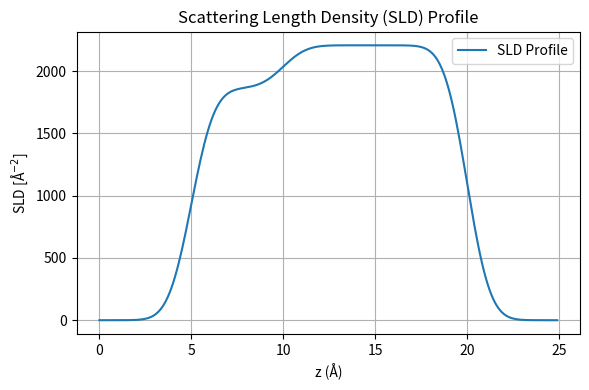
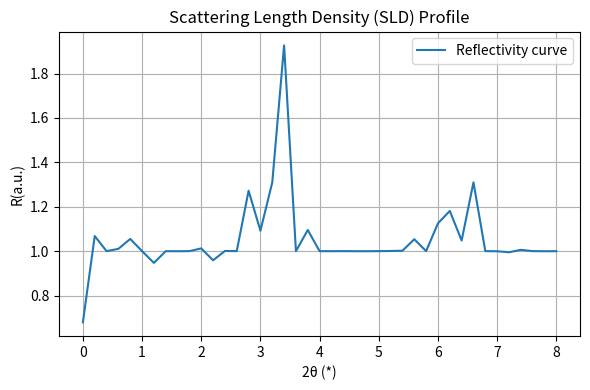

The script that saved these images, in order:
import numpy as np
import matplotlib.pyplot as plt
import math
from scipy.special import erf
import re

# === [STEP 1] Define Constants ===
NA = 6.022e23           # Avogadro's number [mol^-1]
e_radius = 2.818e-13          # Classical electron radius [cm]
cm_to_angstrom = 1e8    # Conversion from cm^-2 to Å^-2
x_ray_wavelen = 1.54
beta = 0.0

input_angle_ray = 4
angle_step_size = 0.2

Gaussian_roughness = 1.0

# === [STEP 2] Define Layer Materials with Properties ===
# Each layer is defined by: thickness [nm], density [g/cm^3], molar mass [g/mol], atomic number Z


layers_string = "[SiO2/5/2.2/60.08/30,Al/10/2.7/26.98/13]"


def make_layer_list(layers_string):
    if not isinstance(layers_string, str):
        layers_string = str(layers_string)
    pattern = r"\[([^\[\]]+)\](\d*)"
    matches = re.findall(pattern, layers_string)

    layers = []
    for content, repeat_str in matches:
        repeat_layers = content.split(',')
        repeat = int(repeat_str) if repeat_str else 1
        for _ in range(repeat):
            for layer in repeat_layers:
                properties = layer.split('/')
                if len(properties) != 5:
                    raise ValueError(f"Layer format invalid: '{content}'")

                name, thickness, density, molar_mass, Z = properties
                layer_dict = {
                    "name": name,
                    "thickness": float(thickness),
                    "density": float(density),
                    "molar_mass": float(molar_mass),
                    "Z": int(Z)
                }
                layers.append(layer_dict)
    return layers

# === [STEP 3] Function to Compute SLD for a Material ===
def compute_sld(density, molar_mass, Z):
    number_density = (NA * density) / molar_mass  # atoms/cm^3
    b = e_radius * Z                                     # scattering length [cm]
    sld_cm = number_density * b                    # SLD in cm^-2
    sld_angstrom = sld_cm / cm_to_angstrom         # Convert to Å^-2
    return sld_angstrom

# === [STEP 4] Generate SLD Profile with Depth ===
def make_gaussian_sld_profile(slds ,thicknesses, resolution=0.1, sigma = Gaussian_roughness):
    total_depth = sum(thicknesses)
    z = np.arange(0, total_depth, resolution)
    sld_profile = np.zeros_like(z)

    interfaces = np.cumsum(thicknesses)
    interfaces = np.insert(interfaces, 0, 0)

    for i in range(1,len(slds)):
        interface = interfaces[i]
        p1 = slds[i-1]
        p2 = slds[i]

        erf_transition = 0.5 * (1 + erf((z - interface) / (np.sqrt(2) * sigma)))
        sld_profile += (p2 - p1) * erf_transition
    
    return z, sld_profile

def compute_refractive_index(sld):
        delta = (e_radius*1e10 * x_ray_wavelen**2 * sld) / 2 * math.pi
        n_layer = 1- delta + (1j* beta)
        return n_layer, delta

def parrat_reflectivity(depth_list, sld_list,input_angle_ray, sigma = Gaussian_roughness):
    n_list_with_delta = [compute_refractive_index(sld) for sld in sld_list]
    reflectivity_coe_list = []
    for theta in np.arange(0,input_angle_ray+angle_step_size,angle_step_size):

        k_vec = 2*(math.pi) / x_ray_wavelen
        kz = k_vec*math.sin(theta)
        q = 2*kz

        delta = n_list_with_delta[-1][1]
        qj_pre = np.sqrt(q**2 - 8 * (k_vec**2) * delta + 8 * 1j * (k_vec**2) * beta)
        kz_pre = np.sqrt(kz**2 - 2 * delta * k_vec**2 + 2 * 1j * beta * k_vec**2)
        rj_pre = 0
        for sld in reversed(range(len(sld_list) - 1)):

            delta = n_list_with_delta[sld][1]
            q_layer = np.sqrt(q**2 - 8 * (k_vec**2) * delta + 8 * 1j * (k_vec**2) * beta)
            kz_layer = np.sqrt(kz**2 - 2 * delta * k_vec**2 + 2 * 1j * beta * k_vec**2)
            rj_prime = ((qj_pre - q_layer) / (qj_pre + q_layer)) * np.exp(2 * sigma**2 * kz_layer * kz_pre)
            
            if sld == (len(sld_list) - 2):
                rj = rj_prime
            else:
                temp = np.exp(2j * kz_layer * depth_list[sld])
                rj = (rj_prime + rj_pre * temp) / (1 + rj_prime * rj_pre * temp)
            
            rj_pre = rj
            qj_pre = q_layer
            kz_pre = kz_layer
        final_reflectivity_coe = np.abs(rj**2)
        reflectivity_coe_list.append(final_reflectivity_coe)
    
    return reflectivity_coe_list

# === [STEP 5] Compute and Plot the SLD Profile ===
layers = make_layer_list(layers_string)
top_layer = {"name": "air/water", "thickness": 5, "density": 0, "molar_mass": 1.0, "Z": 0}

slds = []
thicknesses= []

air_sld = compute_sld(top_layer["density"], top_layer["molar_mass"], top_layer["Z"])
air_thicknesses = top_layer["thickness"]
slds.append(air_sld)
thicknesses.append(air_thicknesses)

layer_sld = [compute_sld(l["density"], l["molar_mass"], l["Z"]) for l in layers]
layer_thicknesses = [l["thickness"] for l in layers]
slds.extend(layer_sld)
thicknesses.extend(layer_thicknesses)

substrate_layer = {"name": "substrate", "thickness": 5, "density": 0, "molar_mass": 1.0, "Z": 0}
substrate_sld = compute_sld(substrate_layer["density"], substrate_layer["molar_mass"], substrate_layer["Z"])
substrate_thicknesses = substrate_layer["thickness"]
slds.append(substrate_sld)
thicknesses.append(substrate_thicknesses)


depth, sld = make_gaussian_sld_profile(slds,thicknesses)

plt.figure(figsize=(6, 4))
plt.plot(depth,sld, label="SLD Profile")  # scaled for readable plot
plt.xlabel("z (Å)")
plt.ylabel("SLD [Å$^{-2}$]")
plt.title("Scattering Length Density (SLD) Profile")
plt.grid(True)
plt.legend()
plt.tight_layout()
#plt.show()

k_vec = 2*(math.pi) / x_ray_wavelen
# === [STEP 6] Curve Graph ===
reflectivity_coe_list = parrat_reflectivity(depth, sld, input_angle_ray*2)

plt.figure(figsize=(6, 4))
plt.plot(np.arange(0,input_angle_ray*2+angle_step_size,angle_step_size),reflectivity_coe_list, label="Reflectivity curve")  # scaled for readable plot
plt.xlabel("2θ (*)")
plt.ylabel("R(a.u.)")
plt.title("Scattering Length Density (SLD) Profile")

plt.grid(True)
plt.legend()
plt.tight_layout()
plt.show()